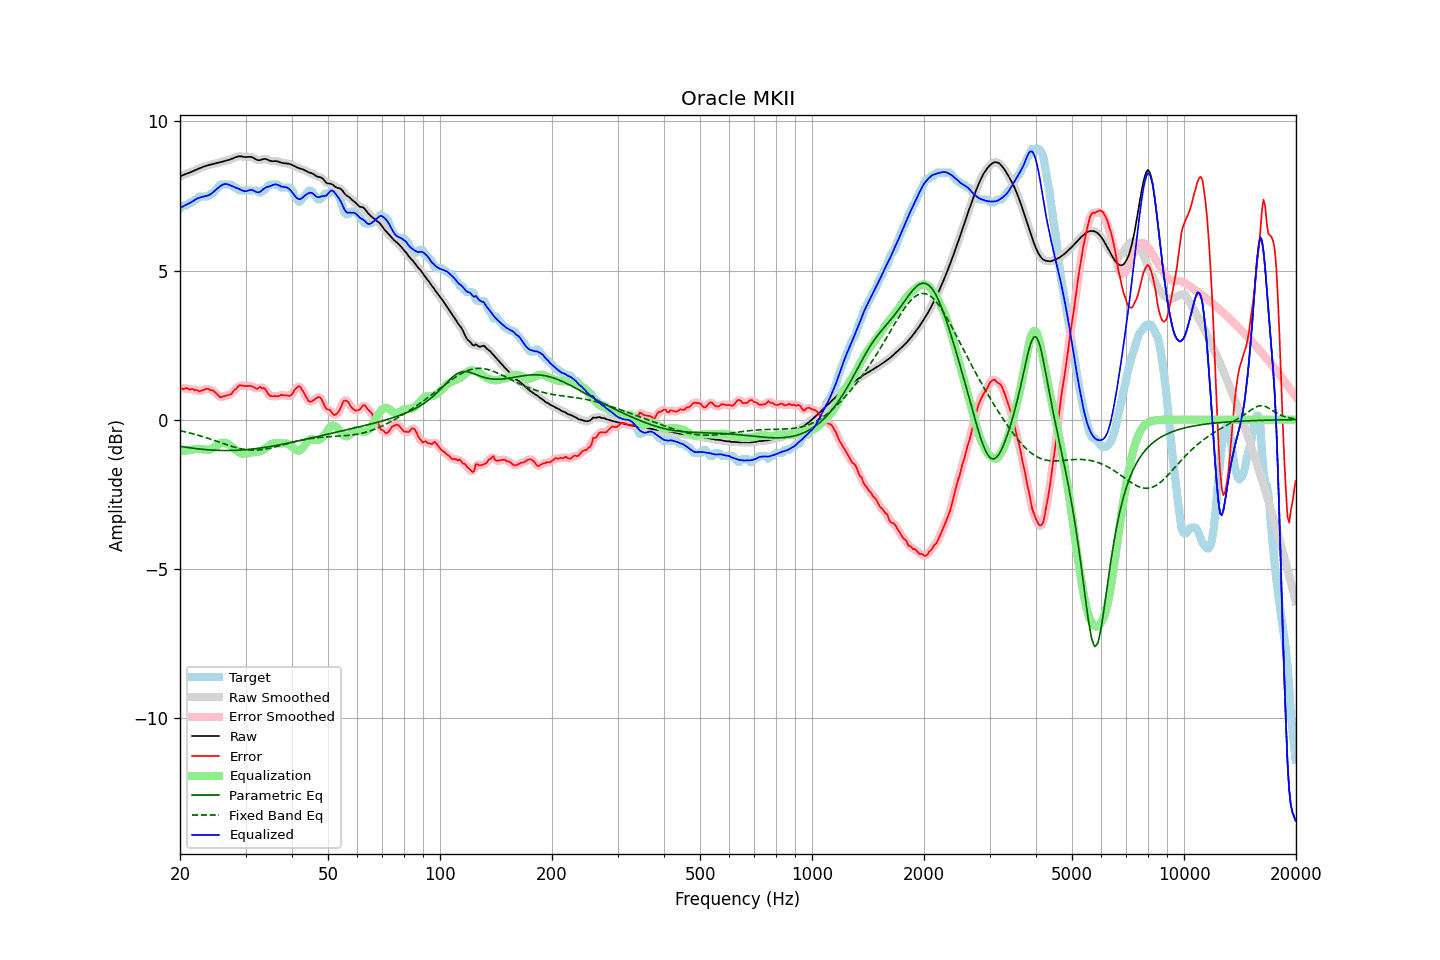

The file beside this chart, header and first rows:
frequency, raw, error, smoothed, error_smoothed, equalization, parametric_eq, fixed_band_eq, equalized_raw, equalized_smoothed, target
20.00, 8.15, 1.07, 8.15, 1.06, -1.06, -0.90, -0.37, 7.09, 7.09, 7.08
20.20, 8.18, 1.04, 8.18, 1.05, -1.05, -0.90, -0.39, 7.12, 7.12, 7.13
20.40, 8.20, 1.02, 8.20, 1.05, -1.05, -0.91, -0.40, 7.15, 7.15, 7.18
20.61, 8.23, 1.04, 8.22, 1.04, -1.04, -0.92, -0.41, 7.18, 7.18, 7.18
20.81, 8.24, 1.06, 8.24, 1.04, -1.04, -0.93, -0.42, 7.21, 7.21, 7.18
21.02, 8.26, 1.04, 8.26, 1.04, -1.03, -0.94, -0.43, 7.23, 7.23, 7.22
21.23, 8.28, 1.00, 8.28, 1.03, -1.02, -0.94, -0.45, 7.26, 7.26, 7.28
21.44, 8.31, 1.02, 8.31, 1.01, -1.02, -0.95, -0.46, 7.29, 7.29, 7.28
21.66, 8.33, 1.03, 8.33, 1.01, -1.00, -0.96, -0.47, 7.33, 7.33, 7.30
21.87, 8.35, 0.98, 8.35, 1.01, -0.99, -0.97, -0.49, 7.36, 7.36, 7.37
22.09, 8.38, 1.00, 8.38, 0.99, -0.98, -0.97, -0.50, 7.39, 7.39, 7.38
22.31, 8.40, 0.98, 8.40, 0.97, -0.98, -0.98, -0.52, 7.42, 7.42, 7.42
22.54, 8.43, 0.94, 8.43, 0.96, -0.98, -0.99, -0.54, 7.44, 7.44, 7.48
22.76, 8.45, 0.96, 8.45, 0.96, -0.99, -0.99, -0.55, 7.46, 7.46, 7.48
22.99, 8.47, 0.98, 8.47, 0.98, -0.99, -1.00, -0.57, 7.47, 7.47, 7.48
23.22, 8.49, 1.00, 8.49, 1.01, -1.00, -1.00, -0.58, 7.48, 7.48, 7.48
23.45, 8.51, 1.02, 8.51, 1.03, -1.01, -1.01, -0.60, 7.50, 7.50, 7.48
23.69, 8.52, 1.04, 8.52, 1.03, -1.01, -1.01, -0.62, 7.51, 7.51, 7.48
23.92, 8.54, 1.03, 8.54, 1.02, -1.01, -1.02, -0.64, 7.53, 7.53, 7.51
24.16, 8.55, 0.98, 8.55, 1.00, -0.99, -1.02, -0.65, 7.56, 7.56, 7.57
24.40, 8.57, 0.98, 8.57, 0.98, -0.97, -1.02, -0.67, 7.60, 7.60, 7.58
24.65, 8.58, 0.96, 8.58, 0.95, -0.93, -1.03, -0.69, 7.65, 7.65, 7.62
24.89, 8.59, 0.91, 8.59, 0.91, -0.89, -1.03, -0.71, 7.70, 7.70, 7.68
25.14, 8.60, 0.86, 8.60, 0.85, -0.86, -1.03, -0.73, 7.74, 7.74, 7.74
25.39, 8.61, 0.80, 8.62, 0.80, -0.83, -1.03, -0.75, 7.79, 7.79, 7.81
25.65, 8.63, 0.75, 8.63, 0.77, -0.80, -1.03, -0.77, 7.83, 7.83, 7.88
25.91, 8.65, 0.76, 8.65, 0.76, -0.78, -1.04, -0.79, 7.86, 7.86, 7.88
26.16, 8.66, 0.78, 8.66, 0.77, -0.77, -1.04, -0.81, 7.89, 7.89, 7.88
26.43, 8.68, 0.80, 8.68, 0.80, -0.78, -1.04, -0.82, 7.90, 7.90, 7.88
26.69, 8.69, 0.81, 8.69, 0.81, -0.79, -1.04, -0.84, 7.90, 7.90, 7.88
26.96, 8.71, 0.82, 8.71, 0.82, -0.82, -1.04, -0.86, 7.88, 7.88, 7.88
27.23, 8.72, 0.84, 8.72, 0.84, -0.86, -1.04, -0.88, 7.86, 7.86, 7.88
27.50, 8.74, 0.86, 8.74, 0.88, -0.90, -1.04, -0.89, 7.84, 7.84, 7.88
27.77, 8.76, 0.94, 8.76, 0.93, -0.95, -1.03, -0.91, 7.82, 7.82, 7.83
28.05, 8.79, 1.01, 8.79, 0.99, -0.99, -1.03, -0.93, 7.80, 7.80, 7.78
28.33, 8.81, 1.03, 8.81, 1.05, -1.03, -1.03, -0.94, 7.78, 7.78, 7.78
28.62, 8.83, 1.10, 8.82, 1.10, -1.07, -1.03, -0.96, 7.75, 7.75, 7.73
28.90, 8.83, 1.15, 8.83, 1.13, -1.10, -1.02, -0.97, 7.73, 7.73, 7.68
29.19, 8.83, 1.15, 8.83, 1.15, -1.13, -1.02, -0.98, 7.70, 7.70, 7.68
29.48, 8.82, 1.14, 8.82, 1.14, -1.14, -1.02, -0.99, 7.68, 7.68, 7.68
29.78, 8.81, 1.13, 8.81, 1.13, -1.15, -1.01, -1.00, 7.66, 7.66, 7.68
30.08, 8.80, 1.12, 8.81, 1.13, -1.14, -1.01, -1.01, 7.66, 7.66, 7.68
30.38, 8.81, 1.13, 8.81, 1.13, -1.13, -1.00, -1.01, 7.67, 7.68, 7.68
30.68, 8.81, 1.13, 8.81, 1.13, -1.12, -1.00, -1.02, 7.69, 7.69, 7.68
30.99, 8.81, 1.13, 8.81, 1.13, -1.11, -0.99, -1.02, 7.70, 7.70, 7.68
31.30, 8.79, 1.11, 8.79, 1.11, -1.10, -0.99, -1.02, 7.70, 7.70, 7.68
31.61, 8.77, 1.09, 8.77, 1.08, -1.09, -0.98, -1.03, 7.68, 7.67, 7.68
31.93, 8.73, 1.05, 8.74, 1.06, -1.09, -0.97, -1.02, 7.65, 7.65, 7.68
32.24, 8.71, 1.03, 8.71, 1.06, -1.08, -0.97, -1.02, 7.63, 7.63, 7.68
32.57, 8.70, 1.07, 8.70, 1.06, -1.08, -0.96, -1.02, 7.62, 7.63, 7.63
32.89, 8.71, 1.10, 8.71, 1.07, -1.06, -0.95, -1.01, 7.65, 7.65, 7.61
33.22, 8.72, 1.04, 8.72, 1.08, -1.03, -0.95, -1.01, 7.69, 7.69, 7.68
33.55, 8.74, 1.06, 8.74, 1.05, -1.00, -0.94, -1.00, 7.74, 7.73, 7.68
33.89, 8.74, 1.02, 8.74, 1.00, -0.97, -0.93, -0.99, 7.77, 7.77, 7.72
34.23, 8.73, 0.94, 8.73, 0.94, -0.93, -0.92, -0.98, 7.80, 7.80, 7.79
34.57, 8.71, 0.85, 8.71, 0.86, -0.89, -0.91, -0.97, 7.82, 7.82, 7.86
34.92, 8.68, 0.80, 8.68, 0.81, -0.85, -0.90, -0.96, 7.83, 7.83, 7.88
35.27, 8.67, 0.79, 8.67, 0.78, -0.82, -0.89, -0.95, 7.85, 7.85, 7.88
35.62, 8.67, 0.78, 8.67, 0.78, -0.79, -0.88, -0.93, 7.87, 7.87, 7.88
35.97, 8.67, 0.79, 8.67, 0.78, -0.78, -0.87, -0.92, 7.89, 7.89, 7.88
... 635 more rows
